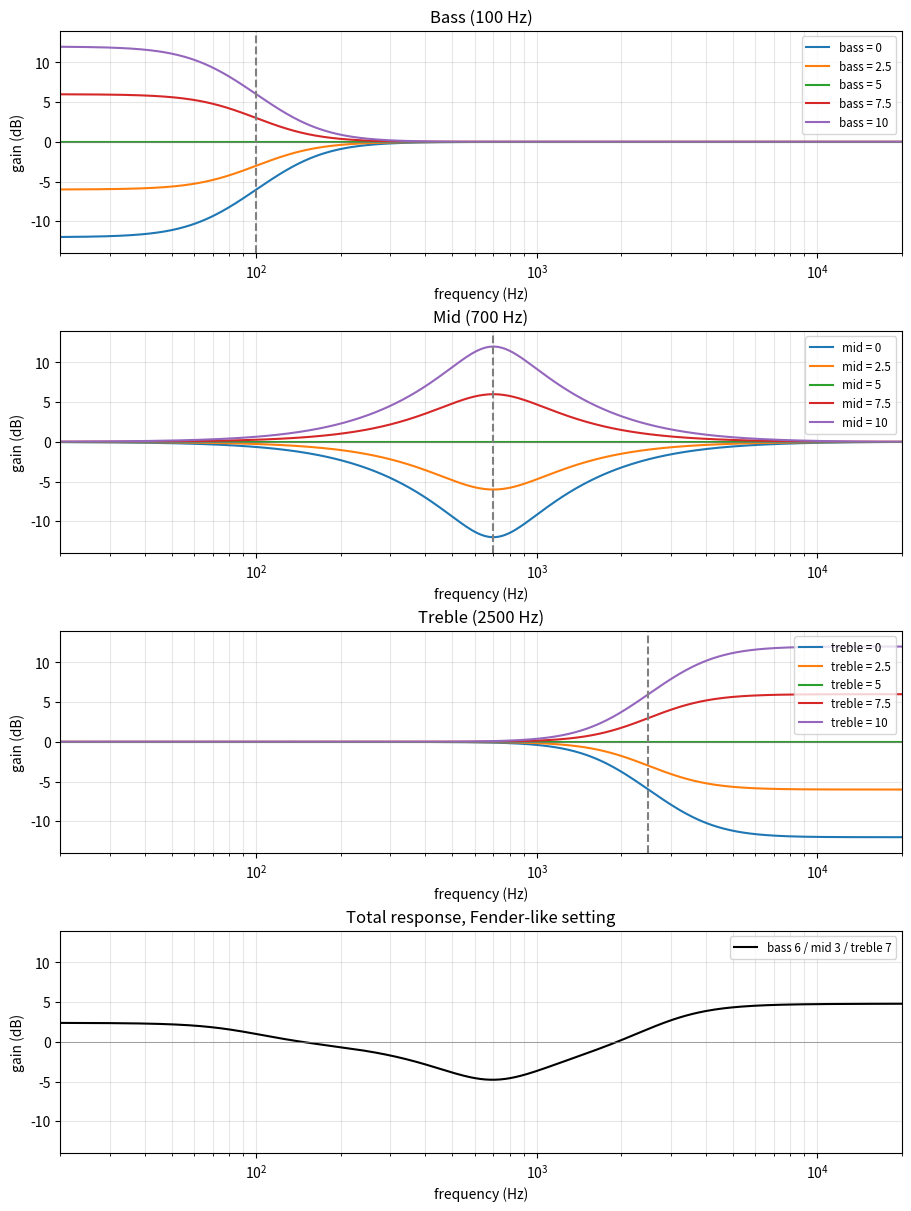

Write the Python code that produced this figure. (Note: this script raises an exception after producing the figure.)
import numpy as np
import matplotlib.pyplot as plt
from scipy.signal import freqz

SAMPLE_RATE = 48000
MAX_EQ_DB = 12.0  # boost/cut at knob 0 or 10 (to tune by ear)

BASS_FREQUENCY_HZ = 100.0
BASS_Q = 0.707  # 1/sqrt(2)

MID_FREQUENCY_HZ = 700.0
MID_Q = 0.7  # wide bell (about 2 octaves)

TREBLE_FREQUENCY_HZ = 2500.0
TREBLE_Q = 0.707


def _rbj_common_terms(f0, q, gain_db, fs):
    """Terms shared by every RBJ Audio EQ Cookbook biquad."""
    A = 10 ** (gain_db / 40)  # sqrt of the linear gain (RBJ notation)
    w0 = 2 * np.pi * f0 / fs  # normalized angular frequency, rad/sample
    alpha = np.sin(w0) / (2 * q)
    return A, np.cos(w0), alpha


def rbj_peak(f0, q, gain_db, fs):
    """Peaking (bell) biquad (RBJ Audio EQ Cookbook). Returns (b, a), a[0] == 1."""
    A, cos_w0, alpha = _rbj_common_terms(f0, q, gain_db, fs)

    b = np.array([1 + alpha * A, -2 * cos_w0, 1 - alpha * A])
    a = np.array([1 + alpha / A, -2 * cos_w0, 1 - alpha / A])
    return b / a[0], a / a[0]


def rbj_low_shelf(f0, q, gain_db, fs):
    """Low shelf biquad (RBJ Audio EQ Cookbook). Returns (b, a), a[0] == 1."""
    A, cos_w0, alpha = _rbj_common_terms(f0, q, gain_db, fs)
    two_sqrt_a_alpha = 2 * np.sqrt(A) * alpha

    b = np.array([
        A * ((A + 1) - (A - 1) * cos_w0 + two_sqrt_a_alpha),
        2 * A * ((A - 1) - (A + 1) * cos_w0),
        A * ((A + 1) - (A - 1) * cos_w0 - two_sqrt_a_alpha),
    ])
    a = np.array([
        (A + 1) + (A - 1) * cos_w0 + two_sqrt_a_alpha,
        -2 * ((A - 1) + (A + 1) * cos_w0),
        (A + 1) + (A - 1) * cos_w0 - two_sqrt_a_alpha,
    ])
    return b / a[0], a / a[0]


def rbj_high_shelf(f0, q, gain_db, fs):
    """High shelf biquad (RBJ Audio EQ Cookbook). Returns (b, a), a[0] == 1."""
    A, cos_w0, alpha = _rbj_common_terms(f0, q, gain_db, fs)
    two_sqrt_a_alpha = 2 * np.sqrt(A) * alpha

    b = np.array([
        A * ((A + 1) + (A - 1) * cos_w0 + two_sqrt_a_alpha),
        -2 * A * ((A - 1) + (A + 1) * cos_w0),
        A * ((A + 1) + (A - 1) * cos_w0 - two_sqrt_a_alpha),
    ])
    a = np.array([
        (A + 1) - (A - 1) * cos_w0 + two_sqrt_a_alpha,
        2 * ((A - 1) - (A + 1) * cos_w0),
        (A + 1) - (A - 1) * cos_w0 - two_sqrt_a_alpha,
    ])
    return b / a[0], a / a[0]


def knob_to_db(k):
    """Amp-style knob (0 to 10, 5 = flat) to EQ gain in dB."""
    return MAX_EQ_DB * (k - 5) / 5


# --- Helpers to read a filter's gain ---
def gain_db_at(b, a, frequency_hz):
    """Gain of the filter at one frequency, in dB."""
    _, h = freqz(b, a, worN=[frequency_hz], fs=SAMPLE_RATE)
    return 20 * np.log10(np.abs(h[0]))


def dc_gain(b, a):
    """Linear gain at 0 Hz (z = 1)."""
    return b.sum() / a.sum()
def nyquist_gain(b, a):
    """Linear gain at fs/2 (z = -1)."""
    return (b[0] - b[1] + b[2]) / (a[0] - a[1] + a[2])


BANDS = {
    "bass": (rbj_low_shelf, BASS_FREQUENCY_HZ, BASS_Q),
    "mid": (rbj_peak, MID_FREQUENCY_HZ, MID_Q),
    "treble": (rbj_high_shelf, TREBLE_FREQUENCY_HZ, TREBLE_Q),
}
FULL_BOOST = 10 ** (MAX_EQ_DB / 20)  # linear gain of +12 dB, about 3.98

# --- Checks ---

# 1. Knob at 5: every band is transparent (b == a, so H = 1 everywhere).
for name, (design, f0, q) in BANDS.items():
    b, a = design(f0, q, knob_to_db(5), SAMPLE_RATE)
    assert np.allclose(b, a, atol=1e-12), f"{name} is not flat at knob 5"

# 2. Bass at 10: full boost far below the corner (at 0 Hz).
b, a = rbj_low_shelf(BASS_FREQUENCY_HZ, BASS_Q, knob_to_db(10), SAMPLE_RATE)
assert abs(dc_gain(b, a) - FULL_BOOST) < 1e-9

# 3. Treble at 10: full boost far above the corner (at fs/2).
b, a = rbj_high_shelf(TREBLE_FREQUENCY_HZ, TREBLE_Q, knob_to_db(10), SAMPLE_RATE)
assert abs(nyquist_gain(b, a) - FULL_BOOST) < 1e-9

# 4. Mid at 10: +12 dB exactly at the bell centre.
b, a = rbj_peak(MID_FREQUENCY_HZ, MID_Q, knob_to_db(10), SAMPLE_RATE)
assert abs(gain_db_at(b, a, MID_FREQUENCY_HZ) - MAX_EQ_DB) < 1e-6

# 5. RBJ shelves reach half the gain (in dB) at their corner frequency.
for design, f0, q in (BANDS["bass"], BANDS["treble"]):
    b, a = design(f0, q, knob_to_db(10), SAMPLE_RATE)
    assert abs(gain_db_at(b, a, f0) - MAX_EQ_DB / 2) < 1e-6

print("All EQ checks passed.")


# --- Frequency response figure ---

KNOB_POSITIONS = [0, 2.5, 5, 7.5, 10]
FREQUENCIES_HZ = np.logspace(np.log10(20), np.log10(20000), 500)


def response_db(b, a):
    """Gain of the filter in dB over FREQUENCIES_HZ."""
    _, h = freqz(b, a, worN=FREQUENCIES_HZ, fs=SAMPLE_RATE)
    return 20 * np.log10(np.abs(h))


def band_response_db(band, knob):
    design, f0, q = BANDS[band]
    return response_db(*design(f0, q, knob_to_db(knob), SAMPLE_RATE))


fig, axes = plt.subplots(4, 1, figsize=(9, 12), layout="constrained")

for ax, band in zip(axes[:3], BANDS):
    for knob in KNOB_POSITIONS:
        ax.plot(FREQUENCIES_HZ, band_response_db(band, knob), label=f"{band} = {knob}")
    ax.axvline(BANDS[band][1], linestyle="--", color="gray")
    ax.set_title(f"{band.capitalize()} ({BANDS[band][1]:g} Hz)")

# Example "Fender-like" setting: the three bands are in series, so their
# gains multiply, i.e. their responses in dB add up.
fender_setting = {"bass": 6, "mid": 3, "treble": 7}
total_db = sum(band_response_db(band, knob) for band, knob in fender_setting.items())
axes[3].plot(FREQUENCIES_HZ, total_db, color="black",
             label="bass 6 / mid 3 / treble 7")
axes[3].set_title("Total response, Fender-like setting")

for ax in axes:
    ax.set_xscale("log")
    ax.set_xlim(20, 20000)
    ax.set_ylim(-14, 14)
    ax.axhline(0, color="gray", linewidth=0.5)
    ax.set_xlabel("frequency (Hz)")
    ax.set_ylabel("gain (dB)")
    ax.grid(True, which="both", alpha=0.3)
    ax.legend(loc="upper right", fontsize="small")

fig.savefig("prototypes/eq_response.png")
plt.show()
